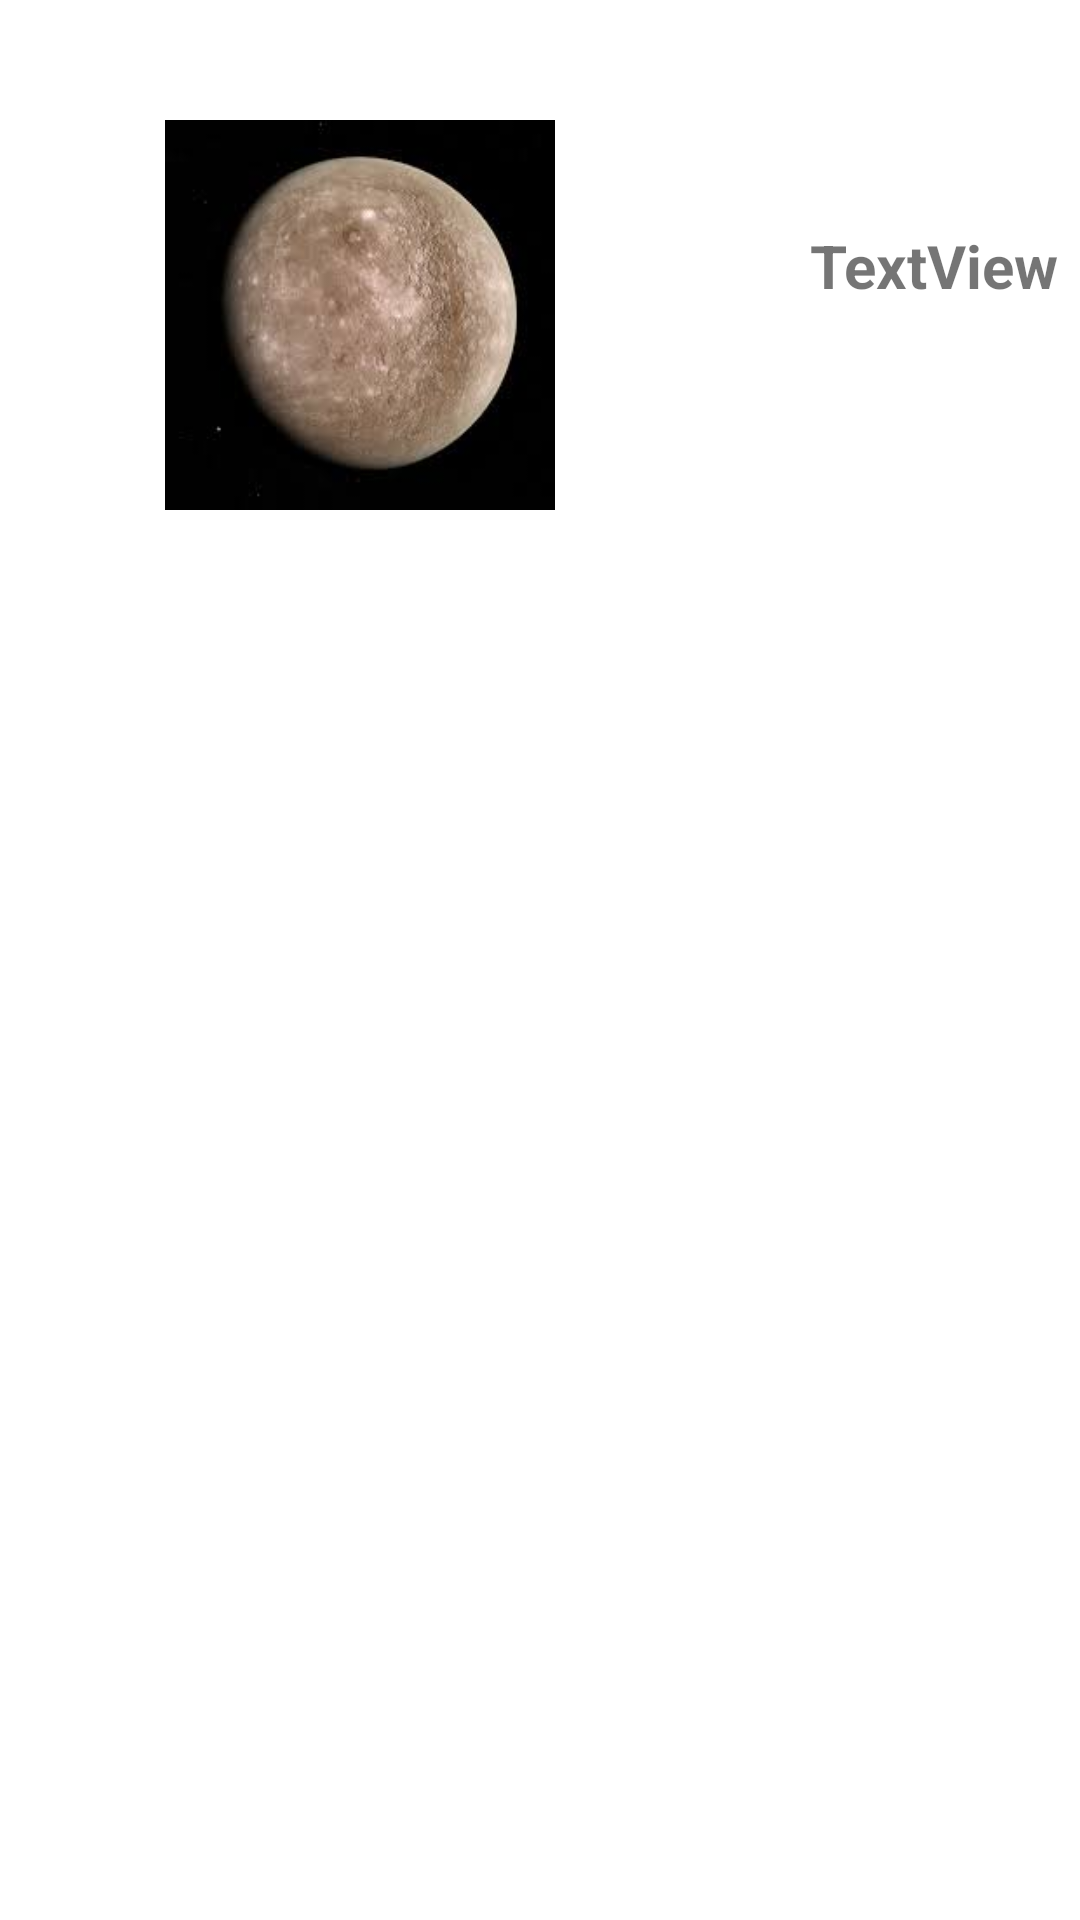

Layout XML and referenced resources for this Android screen:
<!-- AndroidManifest.xml: application theme Theme.Fplanet -->
<!-- res/layout/planetdesign.xml -->
<?xml version="1.0" encoding="utf-8"?>
<LinearLayout xmlns:android="http://schemas.android.com/apk/res/android"
    xmlns:app="http://schemas.android.com/apk/res-auto"
    android:layout_width="match_parent"
    android:layout_height="200dp"
    android:orientation="vertical">

    <LinearLayout
        android:layout_width="match_parent"
        android:layout_height="match_parent"
        android:clickable="true">

        <ImageView
            android:id="@+id/PlanetImage"
            android:layout_width="240dp"
            android:layout_height="130dp"
            android:layout_marginTop="40dp"
            android:layout_marginRight="30dp"
            app:srcCompat="@drawable/img" />

        <TextView
            android:id="@+id/PlanetName"
            android:layout_width="wrap_content"
            android:layout_height="wrap_content"
            android:layout_marginLeft="0dp"
            android:layout_marginTop="75dp"
            android:text="TextView"
            android:textSize="20sp"
            android:textStyle="bold" />

    </LinearLayout>

</LinearLayout>
<!-- resources referenced by this layout -->
<resources>
  <!-- drawable img: png bitmap (drawable-v24, 61577 bytes) -->
  <style name="Theme.Fplanet" parent="Theme.MaterialComponents.DayNight.DarkActionBar">
          
          <item name="colorPrimary">@color/purple_500</item>
          <item name="colorPrimaryVariant">@color/purple_700</item>
          <item name="colorOnPrimary">@color/white</item>
          
          <item name="colorSecondary">@color/teal_200</item>
          <item name="colorSecondaryVariant">@color/teal_700</item>
          <item name="colorOnSecondary">@color/black</item>
          
          <item name="android:statusBarColor" tools:targetApi="l">?attr/colorPrimaryVariant</item>
          
      </style>
  <!-- not gathered from this repository: default colours our renderer supplied (Android Studio template values) -->
  <color name="purple_500">#FF6200EE</color>
  <color name="purple_700">#FF3700B3</color>
  <color name="teal_200">#FF03DAC5</color>
  <color name="teal_700">#FF018786</color>
  <color name="black">#FF000000</color>
  <color name="white">#FFFFFFFF</color>
</resources>
